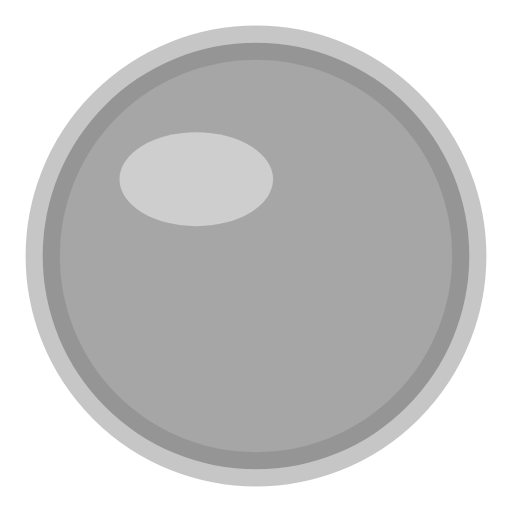
t = 0.00 s
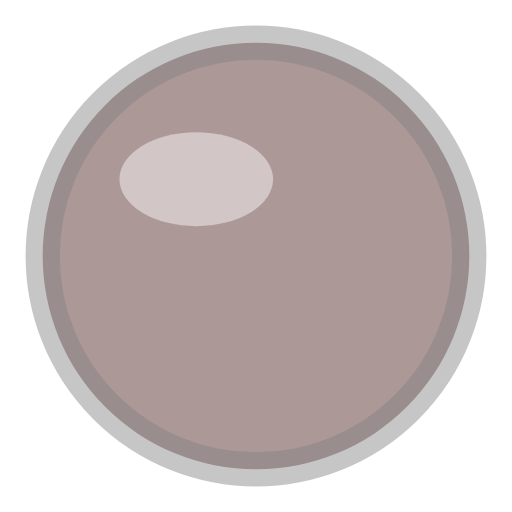
t = 0.44 s
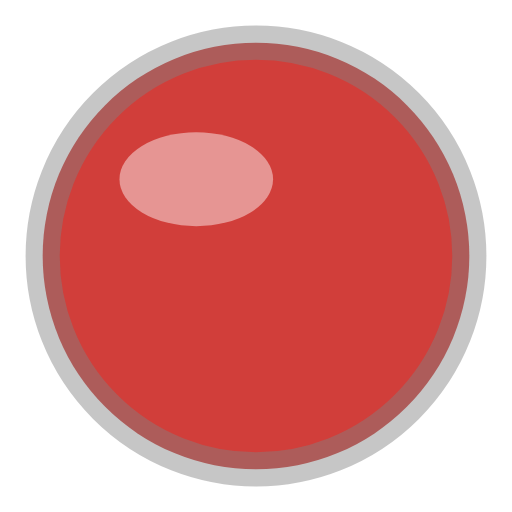
t = 1.31 s
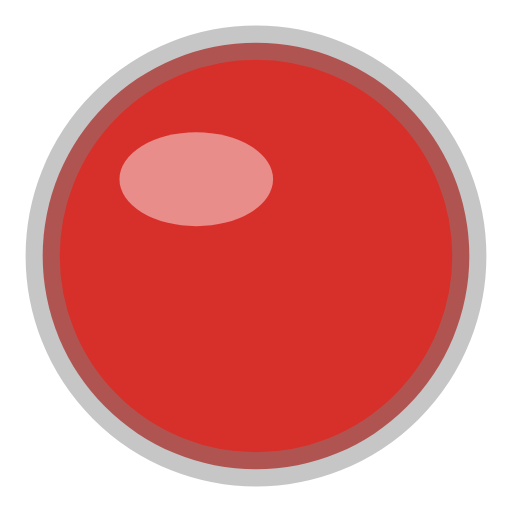
t = 1.75 s
t = 2.19 s: frame unchanged from t = 1.31 s, image omitted
t = 3.06 s: frame unchanged from t = 0.44 s, image omitted

The animated SVG that drew these frames (rendered in a browser with its animation timeline set to each time). Animation: 1 SMIL element (animate=1); one cycle of 3.50 s, repeats indefinitely.

<svg xmlns="http://www.w3.org/2000/svg" width="12" height="12" viewBox="0 0 12 12">
  <!-- Punkt_rot_blinkend -->
  <circle cx="6" cy="6" r="5" fill="#A6A6A6" stroke="#808080" stroke-opacity="0.45" stroke-width="0.8"><animate attributeName="fill" values="#A6A6A6;#D7302B;#A6A6A6" keyTimes="0;0.5;1" calcMode="spline" keySplines="0.45 0 0.55 1;0.45 0 0.55 1" dur="3.5s" repeatCount="indefinite"/></circle>
  <ellipse cx="4.6" cy="4.2" rx="1.8" ry="1.1" fill="#FFFFFF" opacity="0.45"/>
</svg>
